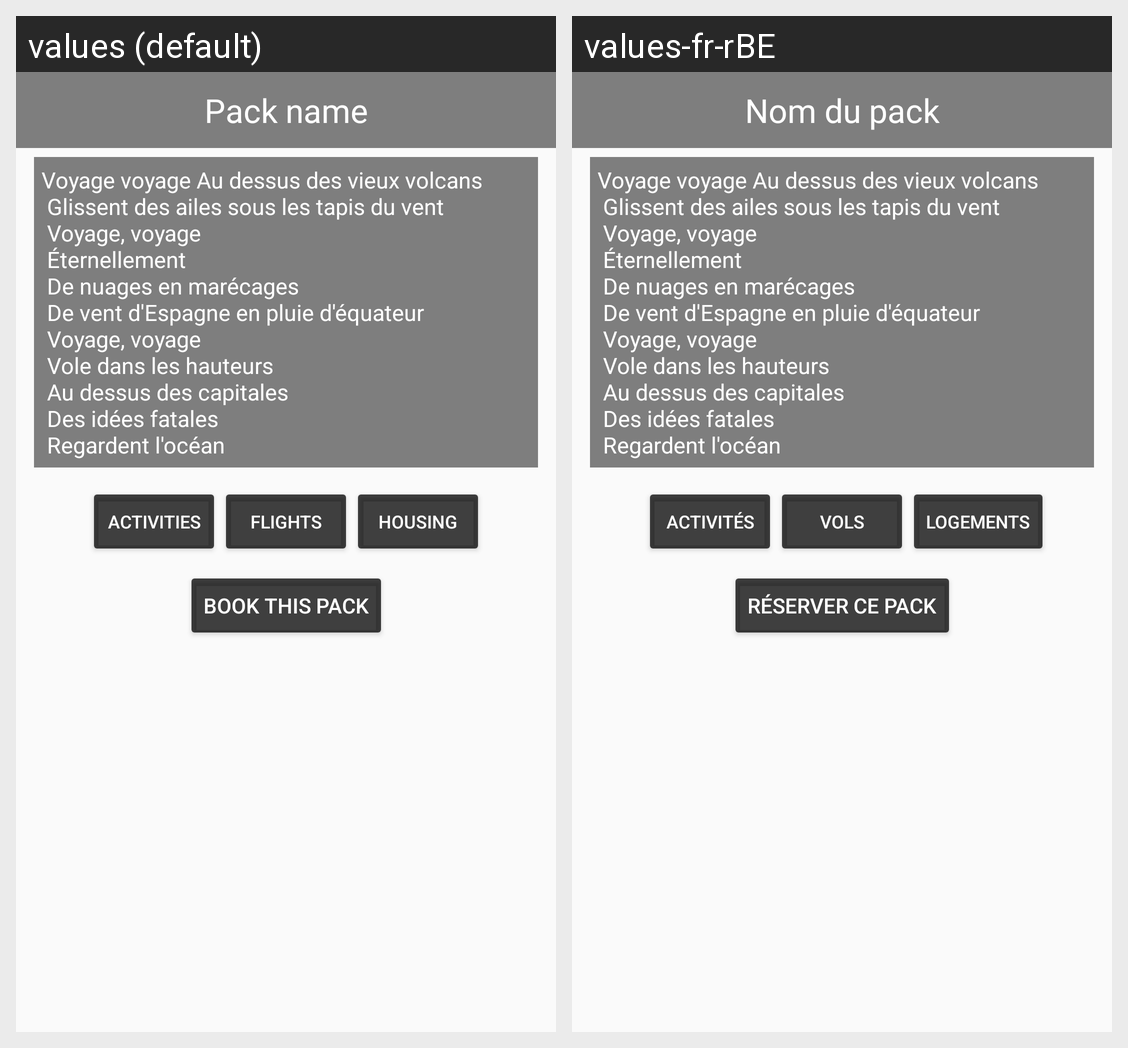

Locale-by-locale string values for the Android screen shown in this grid:
Android screen res/layout/fragment_home_pack_details.xml rendered under 2 locales, left to right: values (default), values-fr-rBE. Device: Nexus 5 (rendered at 1080×1920; each locale shown at half size, 540×960, under a caption strip naming it); theme AppTheme.
Strings drawn on this screen, with the default value and each locale's value (text and hints the layout hard-codes, and strings that could not be matched under every locale, appear in the picture but are not listed):

pack_name
  values: Pack name
  values-fr-rBE: Nom du pack

pack_description
  values: Voyage voyage Au dessus des vieux volcans
       Glissent des ailes sous les tapis du vent
       Voyage, voyage
       Éternellement
       De nuages en marécages
       De vent d'Espagne en pluie d'équateur
       Voyage, voyage
       Vole dans les hauteurs
       Au dessus des capitales
       Des idées fatales
       Regardent l'océan
  values-fr-rBE: Voyage voyage Au dessus des vieux volcans
       Glissent des ailes sous les tapis du vent
       Voyage, voyage
       Éternellement
       De nuages en marécages
       De vent d'Espagne en pluie d'équateur
       Voyage, voyage
       Vole dans les hauteurs
       Au dessus des capitales
       Des idées fatales
       Regardent l'océan

pack_details_show_accommodations_fragment
  values: Housing
  values-fr-rBE: Logements

pack_details_show_activity_fragment
  values: Activities
  values-fr-rBE: Activités

pack_details_show_flights_fragment
  values: Flights
  values-fr-rBE: Vols

book_this_pack_button
  values: Book this pack
  values-fr-rBE: Réserver ce pack
